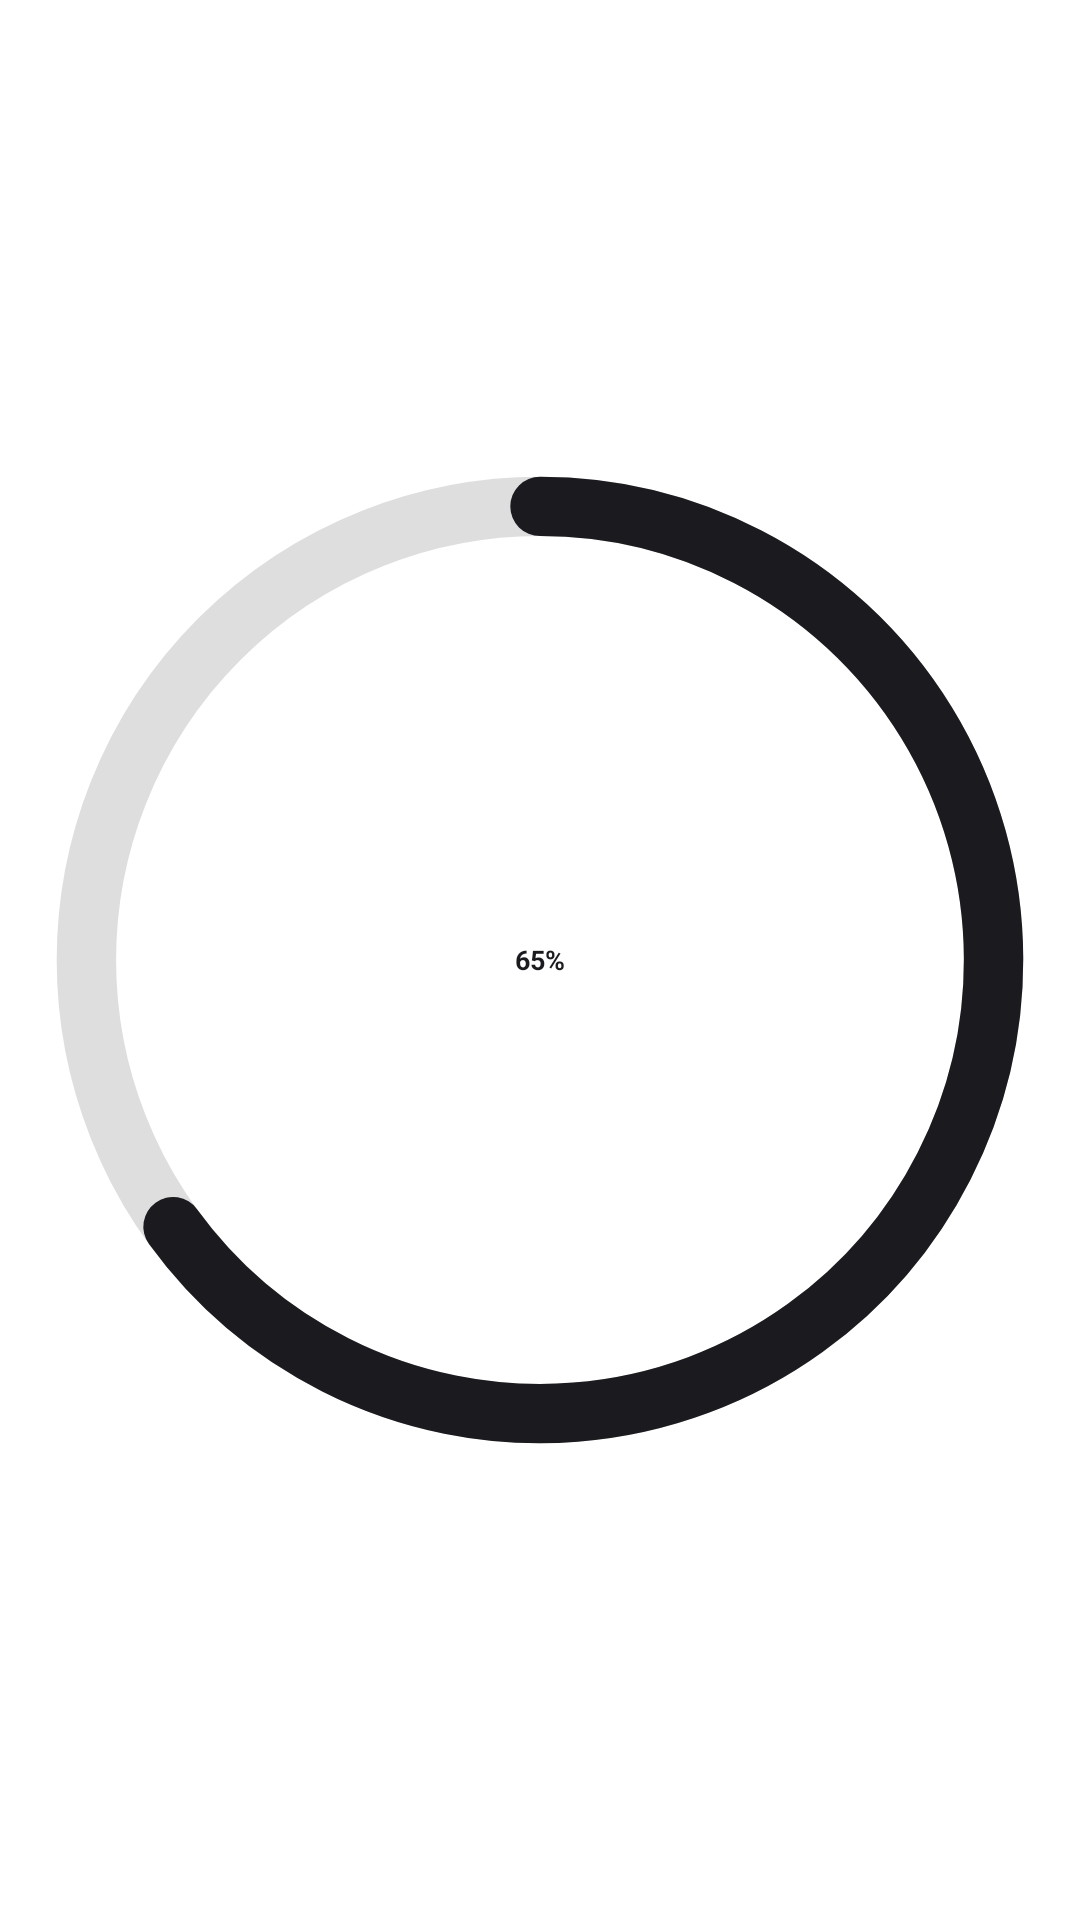

This screen was rendered from an Android layout file. Write that file and the resources it references.
<!-- AndroidManifest.xml: application theme Theme.SoundMuteWidget -->
<!-- res/layout/widget_mute_preview.xml -->
<?xml version="1.0" encoding="utf-8"?>
<FrameLayout xmlns:android="http://schemas.android.com/apk/res/android"
	android:layout_width="match_parent"
	android:layout_height="match_parent">

	<ImageView
		android:layout_width="match_parent"
		android:layout_height="match_parent"
		android:importantForAccessibility="no"
		android:scaleType="fitCenter"
		android:src="@drawable/widget_preview_ring" />

	<TextView
		android:layout_width="wrap_content"
		android:layout_height="wrap_content"
		android:layout_gravity="center"
		android:text="65%"
		android:textColor="@color/widget_preview_content"
		android:textSize="9sp"
		android:textStyle="bold" />

</FrameLayout>
<!-- resources referenced by this layout -->
<resources>
  <color name="widget_preview_content">#FF1B1B1F</color>
  <!-- drawable widget_preview_ring (drawable) -->
  <?xml version="1.0" encoding="utf-8"?>
  <vector xmlns:android="http://schemas.android.com/apk/res/android"
  	android:width="42dp"
  	android:height="42dp"
  	android:viewportWidth="100"
  	android:viewportHeight="100">
  
  	<path
  		android:pathData="M50,50 m-42,0 a42,42 0 1,1 84,0 a42,42 0 1,1 -84,0"
  		android:strokeColor="@color/widget_preview_track"
  		android:strokeWidth="5.5" />
  
  	<path
  		android:pathData="M50,8 A42,42 0 1 1 16.02,74.69"
  		android:strokeColor="@color/widget_preview_content"
  		android:strokeLineCap="round"
  		android:strokeWidth="5.5" />
  
  </vector>
  <style name="Theme.SoundMuteWidget" parent="Theme.MaterialComponents.DayNight.DarkActionBar">
  		
  		<item name="colorPrimary">@color/purple_500</item>
  		<item name="colorPrimaryVariant">@color/purple_700</item>
  		<item name="colorOnPrimary">@color/white</item>
  		
  		<item name="colorSecondary">@color/teal_200</item>
  		<item name="colorSecondaryVariant">@color/teal_700</item>
  		<item name="colorOnSecondary">@color/black</item>
  		
  		<item name="android:statusBarColor">?attr/colorPrimaryVariant</item>
  		
  	</style>
  <color name="widget_preview_track">#241B1B1F</color>
  <color name="purple_500">#FF6200EE</color>
  <color name="purple_700">#FF3700B3</color>
  <color name="white">#FFFFFFFF</color>
  <color name="teal_200">#FF03DAC5</color>
  <color name="teal_700">#FF018786</color>
  <color name="black">#FF000000</color>
</resources>
